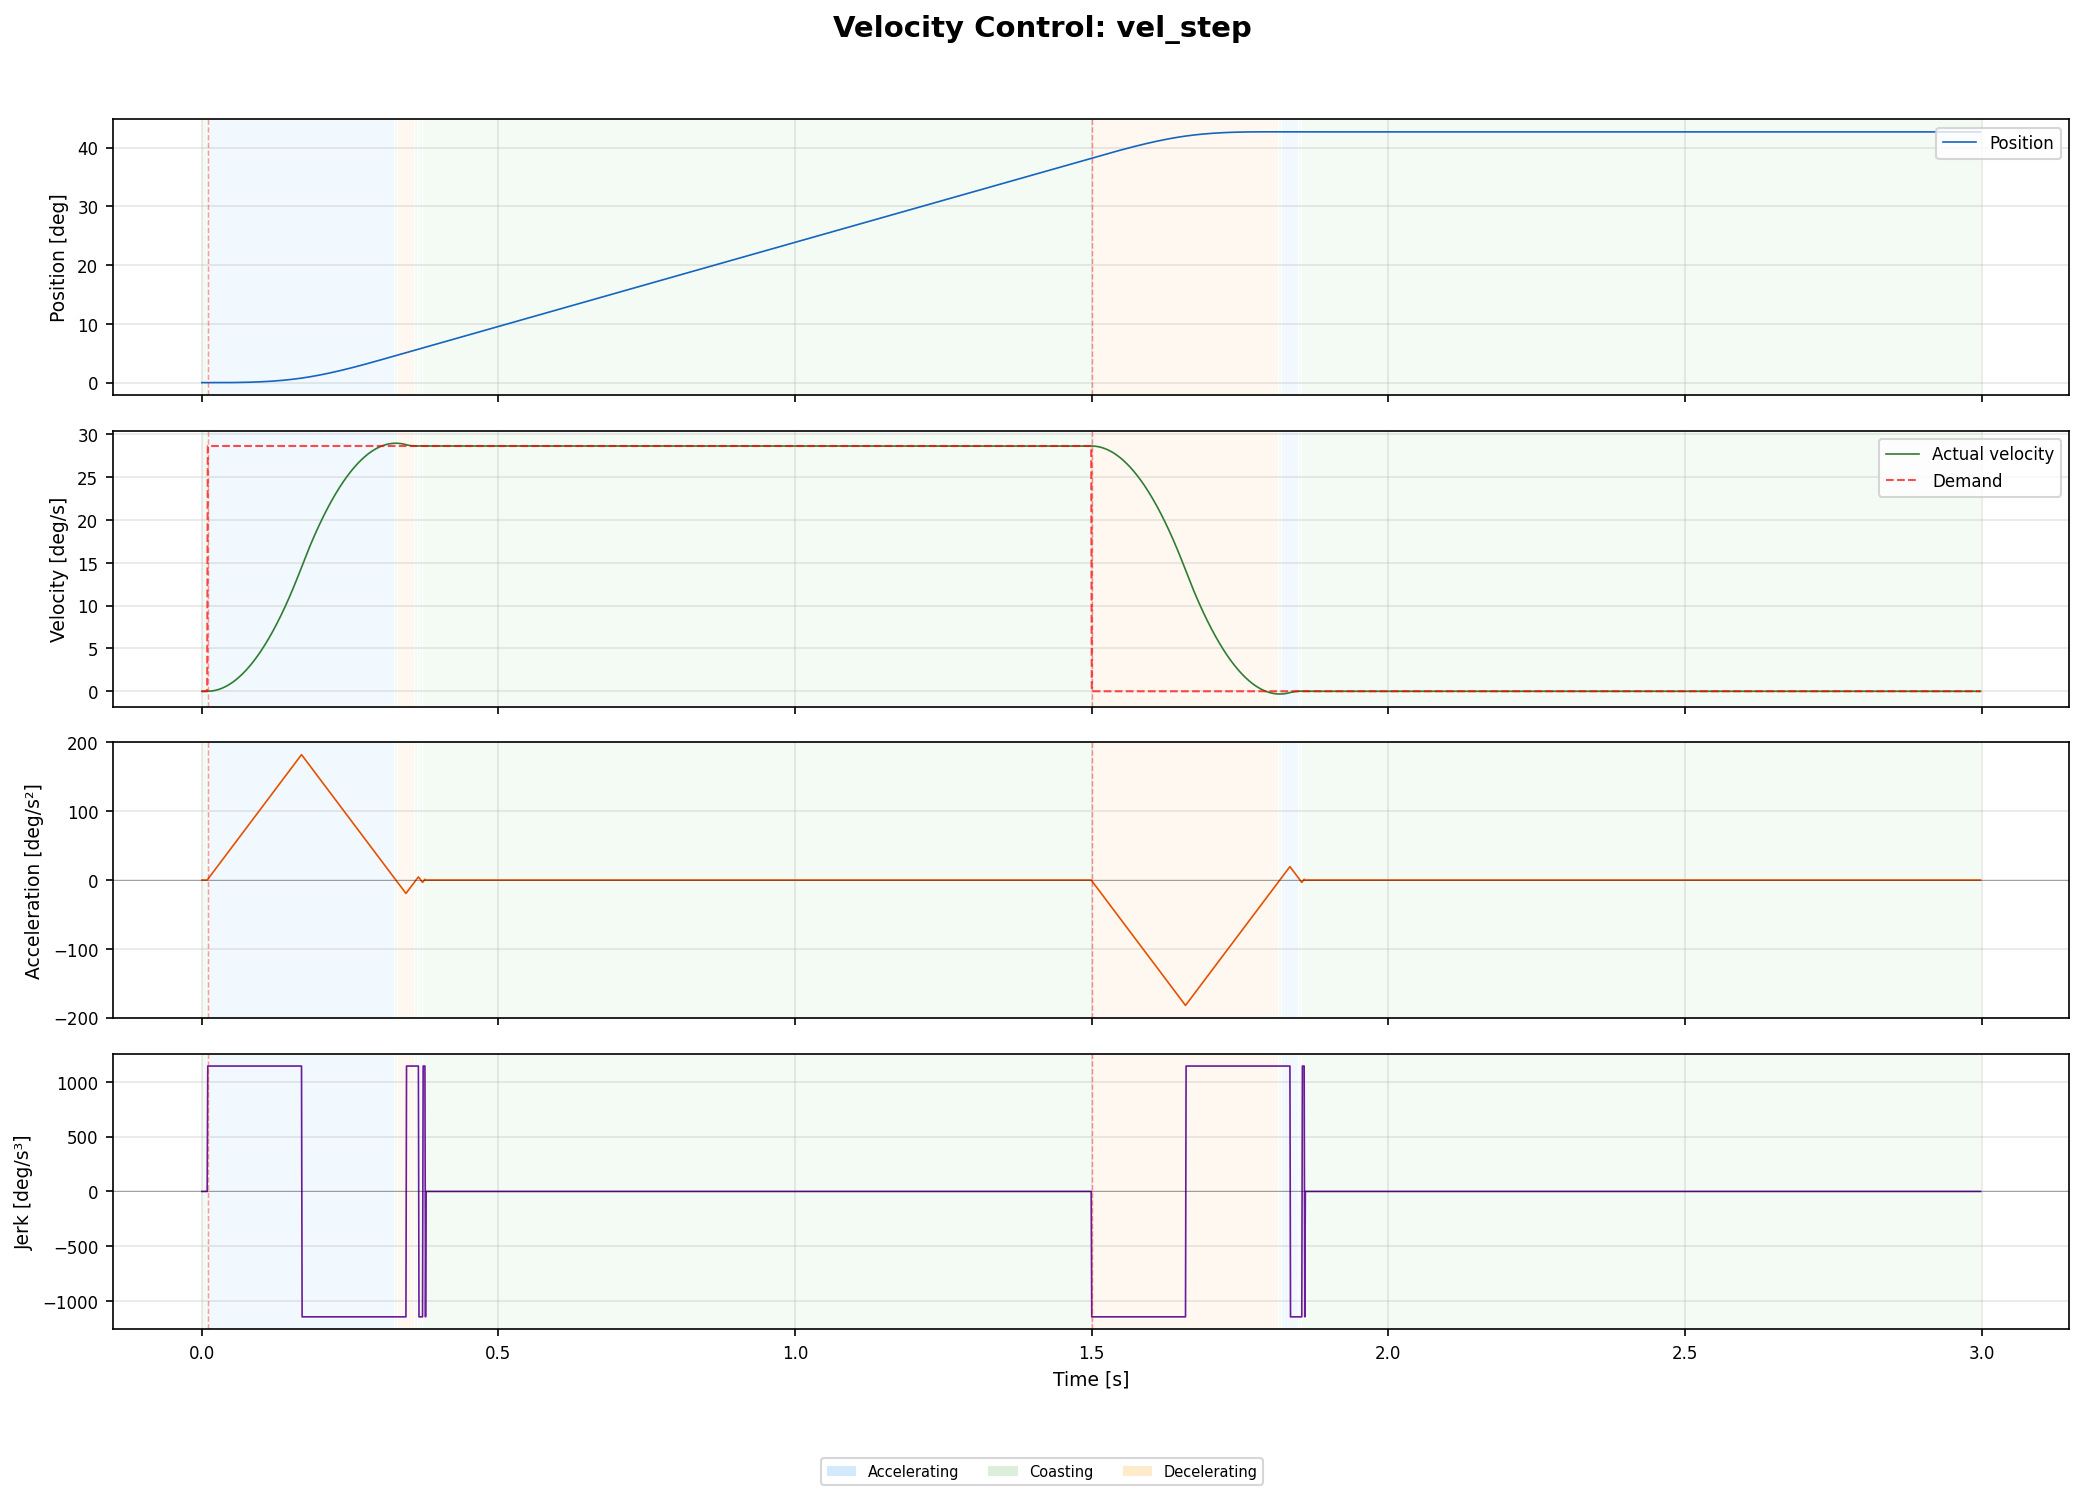

Values plotted in this chart, from the file beside it:
time_s, position, velocity, acceleration, jerk, demand, cmd_vel
0.000000, 0.00000000, 0.00000000, 0.00000000, 0.00000000, 0.00000000, 0.00000000
0.001000, 0.00000000, 0.00000000, 0.00000000, 0.00000000, 0.00000000, 0.00000000
0.002000, 0.00000000, 0.00000000, 0.00000000, 0.00000000, 0.00000000, 0.00000000
0.003000, 0.00000000, 0.00000000, 0.00000000, 0.00000000, 0.00000000, 0.00000000
0.004000, 0.00000000, 0.00000000, 0.00000000, 0.00000000, 0.00000000, 0.00000000
0.005000, 0.00000000, 0.00000000, 0.00000000, 0.00000000, 0.00000000, 0.00000000
0.006000, 0.00000000, 0.00000000, 0.00000000, 0.00000000, 0.00000000, 0.00000000
0.007000, 0.00000000, 0.00000000, 0.00000000, 0.00000000, 0.00000000, 0.00000000
0.008000, 0.00000000, 0.00000000, 0.00000000, 0.00000000, 0.00000000, 0.00000000
0.009000, 0.00000000, 0.00000000, 0.00000000, 0.00000000, 0.00000000, 0.00000000
0.01, 0.00000000, 0.00001000, 0.02, 20, 0.5, 0.00001000
0.011, 0.00000003, 0.00004000, 0.04, 20, 0.5, 0.00004000
0.012, 0.00000009, 0.00009000, 0.06, 20, 0.5, 0.00009000
0.013, 0.00000021, 0.00016, 0.08, 20, 0.5, 0.00016
0.014, 0.00000042, 0.00025, 0.1, 20, 0.5, 0.00025
0.015, 0.00000072, 0.00036, 0.12, 20, 0.5, 0.00036
0.016, 0.00000114, 0.00049, 0.14, 20, 0.5, 0.00049
0.017, 0.00000171, 0.00064, 0.16, 20, 0.5, 0.00064
0.018, 0.00000243, 0.00081, 0.18, 20, 0.5, 0.00081
0.019, 0.00000333, 0.001, 0.2, 20, 0.5, 0.001
0.02, 0.00000444, 0.00121, 0.22, 20, 0.5, 0.00121
0.021, 0.00000576, 0.00144, 0.24, 20, 0.5, 0.00144
0.022, 0.00000732, 0.00169, 0.26, 20, 0.5, 0.00169
0.023, 0.00000915, 0.00196, 0.28, 20, 0.5, 0.00196
0.024, 0.00001125, 0.00225, 0.3, 20, 0.5, 0.00225
0.025, 0.00001365, 0.00256, 0.32, 20, 0.5, 0.00256
0.026, 0.00001638, 0.00289, 0.34, 20, 0.5, 0.00289
0.027, 0.00001944, 0.00324, 0.36, 20, 0.5, 0.00324
0.028, 0.00002286, 0.00361, 0.38, 20, 0.5, 0.00361
0.029, 0.00002667, 0.004, 0.4, 20, 0.5, 0.004
0.03, 0.00003087, 0.00441, 0.42, 20, 0.5, 0.00441
0.031, 0.00003549, 0.00484, 0.44, 20, 0.5, 0.00484
0.032, 0.00004056, 0.00529, 0.46, 20, 0.5, 0.00529
0.033, 0.00004608, 0.00576, 0.48, 20, 0.5, 0.00576
0.034, 0.00005208, 0.00625, 0.5, 20, 0.5, 0.00625
0.035, 0.00005859, 0.00676, 0.52, 20, 0.5, 0.00676
0.036, 0.00006561, 0.00729, 0.54, 20, 0.5, 0.00729
0.037, 0.00007317, 0.00784, 0.56, 20, 0.5, 0.00784
0.038, 0.00008130, 0.00841, 0.58, 20, 0.5, 0.00841
0.039, 0.00009000, 0.009, 0.6, 20, 0.5, 0.009
0.04, 0.00009930, 0.00961, 0.62, 20, 0.5, 0.00961
0.041, 0.0001092, 0.01024, 0.64, 20, 0.5, 0.01024
0.042, 0.0001198, 0.01089, 0.66, 20, 0.5, 0.01089
0.043, 0.000131, 0.01156, 0.68, 20, 0.5, 0.01156
0.044, 0.0001429, 0.01225, 0.7, 20, 0.5, 0.01225
0.045, 0.0001555, 0.01296, 0.72, 20, 0.5, 0.01296
0.046, 0.0001688, 0.01369, 0.74, 20, 0.5, 0.01369
0.047, 0.0001829, 0.01444, 0.76, 20, 0.5, 0.01444
0.048, 0.0001977, 0.01521, 0.78, 20, 0.5, 0.01521
0.049, 0.0002133, 0.016, 0.8, 20, 0.5, 0.016
0.05, 0.0002297, 0.01681, 0.82, 20, 0.5, 0.01681
0.051, 0.000247, 0.01764, 0.84, 20, 0.5, 0.01764
0.052, 0.000265, 0.01849, 0.86, 20, 0.5, 0.01849
0.053, 0.0002839, 0.01936, 0.88, 20, 0.5, 0.01936
0.054, 0.0003037, 0.02025, 0.9, 20, 0.5, 0.02025
0.055, 0.0003244, 0.02116, 0.92, 20, 0.5, 0.02116
0.056, 0.0003461, 0.02209, 0.94, 20, 0.5, 0.02209
0.057, 0.0003686, 0.02304, 0.96, 20, 0.5, 0.02304
0.058, 0.0003922, 0.02401, 0.98, 20, 0.5, 0.02401
0.059, 0.0004167, 0.025, 1, 20, 0.5, 0.025
... 2,939 more rows
